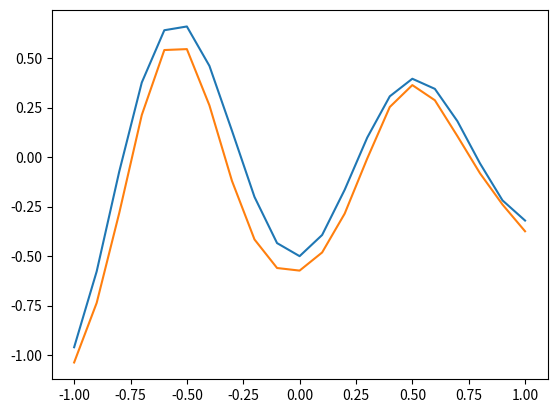

This figure's Python source:

#————————————————
# [redacted]
# [redacted]
# -*- coding: utf-8 -*-
import math
import string
import matplotlib as mpl
############################################调用库（根据自己编程情况修改）
import numpy.matlib 
import numpy as np
np.seterr(divide='ignore',invalid='ignore')
import matplotlib.pyplot as plt
from matplotlib import font_manager
import pandas as pd
import random
 
#生成区间[a,b]内的随机数
def random_number(a,b):
    return (b-a)*random.random()+a
 
#生成一个矩阵，大小为m*n,并且设置默认零矩阵
def makematrix(m, n, fill=0.0):
    a = []
    for i in range(m):
        a.append([fill]*n)
    return np.array(a)
#求取范数
def metrics(a): 
    return np.linalg.norm(a, axis=1, keepdims=True)
 
 
#构造三层BP网络架构
class BPNN:
    def __init__(self, num_in, num_hidden, num_out, num_p):
        #输入层，隐藏层，输出层的节点数
        self.num_in = num_in
        self.num_hidden = num_hidden + 1   #增加一个偏置结点
        self.num_out = num_out
        self.num_p = num_p
        #激活神经网络的所有节点（向量）
        self.active_in = np.array([-1.0]*self.num_in)
        self.active_hidden = np.array([-1.0]*self.num_hidden)
        self.active_out = np.array([1.0]*self.num_out)
 
        #创建初始化变量
        self.x_c=makematrix(self.num_p,self.num_hidden)
        self.G = makematrix(self.num_p,self.num_hidden)
        self.ei = makematrix(self.num_p,1)#所有样本误差信号
        self.i=0
        
        #创建权重矩阵以及其他变量
        self.C=makematrix(self.num_in,self.active_hidden)
        self.S=makematrix(self.num_hidden,1)
        self.wight_out = makematrix(self.num_hidden, self.num_out)
        
        #初始化权值以及其他变量
        for i in range(self.num_in):
            for j in range(self.num_hidden):
                self.C[i][j]=random_number(-1, 1)
        for i in range(self.num_hidden):
            for j in range(self.num_out):
                self.wight_out[i][j] = random_number(0.01, 0.2)
            self.S[i]=random_number(-1, 1)
        #初始化偏差
        for j in range(self.num_out):
            self.wight_out[0][j] = 0.5
  
 
 
    #基函数（高斯函数）sigmoid_hidden()
    def sigmoid_hidden(self,x):
        r=metrics(x-self.C.T)**2
        return np.exp(-1*r/(2*self.S**2))
 
    #函数sigmoid_out()
    def sigmoid_out(self,x):
        return np.dot(x.T,self.wight_out)
 
    #信号正向传播
    def update(self, inputs):
        if len(inputs) != self.num_in:
            raise ValueError('与输入层节点数不符')
            
        #数据输入输入层
        self.active_in=inputs
        #数据在隐藏层的处理
        self.active_hidden=self.sigmoid_hidden(self.active_in)   #active_hidden[]是处理完输入数据之后存储，作为输出层的输入数据
        self.active_hidden[0]=-1
        #数据在输出层的处理
        self.active_out = self.sigmoid_out(self.active_hidden)   #与上同理
        #print(self.active_out)
        return self.active_out
 
    def error_ei(self,targets,inputs):
         #误差
        if self.i==self.num_p:
            self.i=0
        self.ei[self.i]=targets-self.update(inputs)
        self.x_c[self.i]=inputs-self.C
        self.G[self.i]=self.active_hidden.T
        self.i=self.i+1
        
    #反向传播
    def errorbackpropagate(self,lr):   #lr是学习率
        self.error=(1/2)*(np.dot(makematrix(1,self.num_p,1),self.ei**2)) 
        self.C=self.C+lr*((self.wight_out/(self.S**2)).T)*np.dot(self.ei.T,self.G*self.x_c)
        self.S=self.S+lr*(self.wight_out/(self.S**3))*(np.dot(self.ei.T,self.G*(self.x_c)**2).T)
        self.wight_out=self.wight_out+lr*np.dot(self.ei.T,self.G).T 
        return self.error
 
    #测试
    def test(self, patterns):
        t=np.array([0.0]*21)
        a=0
        for i in patterns:
            print(i[0:self.num_in], '->', self.update(i[0:self.num_in]))
            t[a]=self.update(i[0:self.num_in])
            a+=1
        return t
 
    #权重
    def weights(self):
        print(">>>S")
        print(self.S)
        print(">>>C")
        print(self.C)
        print(">>>权值")
        print(self.wight_out)
    #训练
    def train(self, pattern, itera=1000, lr = 0.01):#训练1000次，学习率为0.01
        for i in range(itera):
            for j in pattern:
                inputs = j[0:self.num_in]
                targets = j[self.num_in]
                self.error_ei(targets,inputs)
            error = self.errorbackpropagate(lr)
            #print("!!!!!!!!!",(self.G*self.x_c))
            if i % 100 == 0:
                print('########################误差 %-.5f######################第%d次迭代' %(error,i))
 
#实例
X=np.arange(-1,1.1,0.1)
D=[-0.96, -0.577, -0.0729, 0.377, 0.641, 0.66, 0.461, 0.1336, -0.201, -0.434, -0.5, -0.393, -0.1647, 0.0988, 0.3072, 0.396, 0.3449, 0.1816, -0.0312, -0.2183, -0.3201]
patt=np.array(list(zip(X,D)))
#print(patt)
    #创建神经网络，1个输入节点，10个隐藏层节点，1个输出层节点,21个样本
n = BPNN(1, 10, 1, 21)
    #训练神经网络
n.train(patt)
    #测试神经网络
patt2=n.test(patt)
    #查阅权重值
n.weights() 
    #绘制图形
plt.plot(X,D)
plt.plot(X,patt2)
plt.show()
